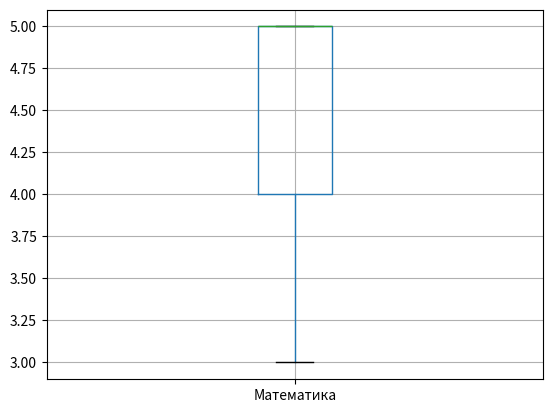

This chart was generated by the following Python code:
import pandas as pd
import matplotlib.pyplot as plt

data = {
    'Ученик': ['Иван', 'Сергей', 'Алексей', 'Мария', 'Виктор', 'Анна', 'Михаил', 'Александр', 'Дмитрий', 'Егор'],
    'Математика': [4, 5, 5, 3, 4, 5, 5, 5, 4, 5],
    'Физика': [3, 5, 4, 3, 4, 4, 5, 5, 4, 3],
    'Химия': [5, 4, 5, 3, 5, 5, 4, 5, 4, 4],
    'Биология': [4, 3, 5, 3, 4, 5, 4, 5, 4, 3],
    'Информатика': [5, 5, 5, 3, 5, 5, 4, 5, 4, 5]
}

df = pd.DataFrame(data)

print(df)
print(df.describe())

print(f'Средняя успеваемость по математике - {df["Математика"].mean()}')
print(f'Медианная успеваемость по математике - {df["Математика"].median()}')
print(f'Мода успеваемости по математике - {df["Математика"].mode()}')
print(f'Стандартное отклонение успеваемости по математике - {df["Математика"].std()}')



print(f'Средняя успеваемость по физике - {df["Физика"].mean()}')
print(f'Медианная успеваемость по физике - {df["Физика"].median()}')
print(f'Стандартное отклонение успеваемости по физике - {df["Физика"].std()}')

print(f'Средняя успеваемость по химии - {df["Химия"].mean()}')
print(f'Медианная успеваемость по химии - {df["Химия"].median()}')
print(f'Стандартное отклонение успеваемости по химии - {df["Химия"].std()}')

print(f'Средняя успеваемость по биологии - {df["Биология"].mean()}')
print(f'Медианная успеваемость по биологии - {df["Биология"].median()}')
print(f'Стандартное отклонение успеваемости по биологии - {df["Биология"].std()}')

print(f'Средняя успеваемость по информатике - {df["Информатика"].mean()}')
print(f'Медианная успеваемость по информатике - {df["Информатика"].median()}')
print(f'Стандартное отклонение успеваемости по информатике - {df["Информатика"].std()}')


Q1_math = df['Математика'].quantile(0.25)
Q3_math = df['Математика'].quantile(0.75)
IQR_math = Q3_math - Q1_math

downside = Q1_math - 1.5 * IQR_math
upside = Q3_math + 1.5 * IQR_math

df_new = df[(df['Математика'] >= downside) & (df['Математика'] <= upside)]

df_new.boxplot(column='Математика') # диаграмма с усами
plt.show()